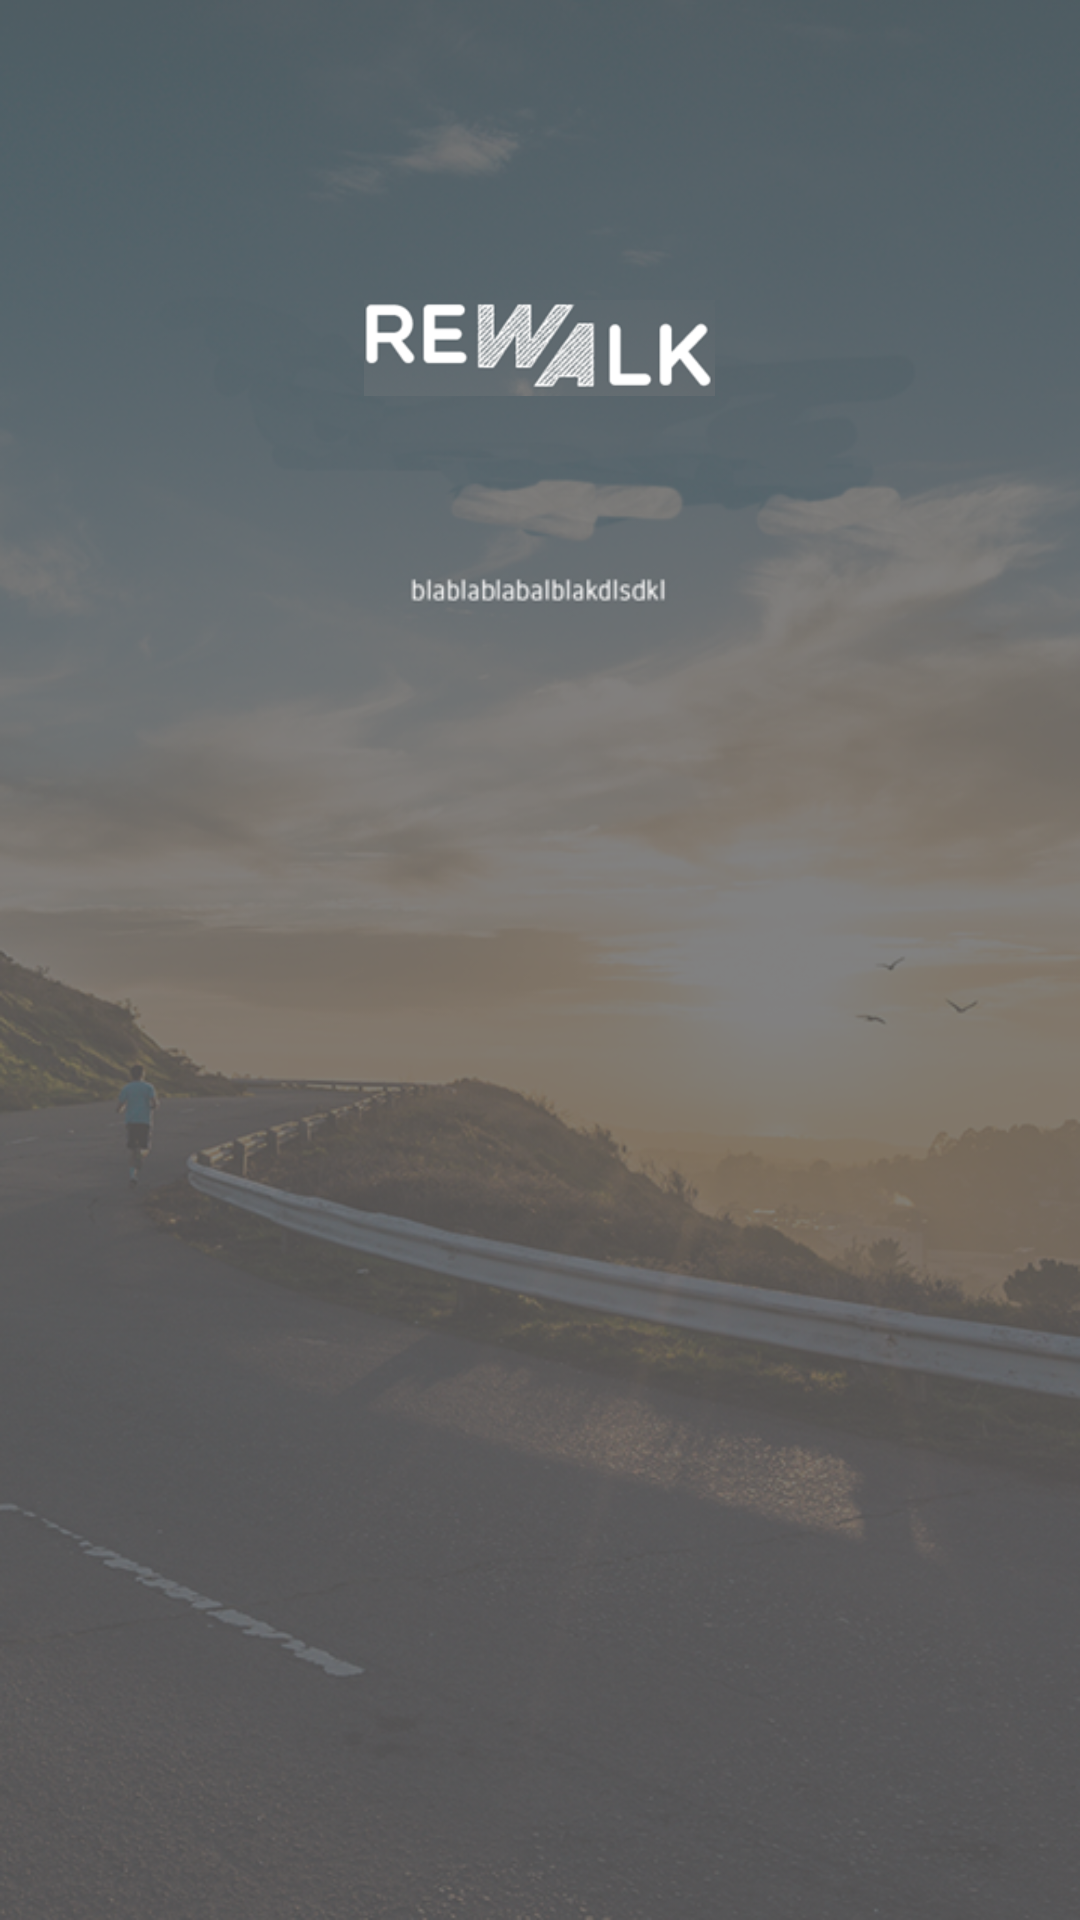

Layout XML and referenced resources for this Android screen:
<!-- AndroidManifest.xml: application theme AppTheme -->
<!-- res/layout/intro.xml -->
<?xml version="1.0" encoding="utf-8"?>
<LinearLayout
    xmlns:android="http://schemas.android.com/apk/res/android"
    android:layout_width="match_parent"
    android:layout_height="match_parent"
    android:background="@mipmap/intro"
    android:fitsSystemWindows="true"
    android:orientation="vertical">


        <ImageView
            android:layout_width="wrap_content"
            android:layout_height="wrap_content"
            android:layout_gravity="center_horizontal"
            android:layout_marginTop="100dp"
            android:transitionName="profile"
            android:id="@+id/introicon"
            android:src="@mipmap/introicon"/>

</LinearLayout>
<!-- resources referenced by this layout -->
<resources>
  <!-- mipmap intro: png bitmap (mipmap-xhdpi, 433588 bytes) -->
  <!-- mipmap introicon: png bitmap (mipmap-xhdpi, 22815 bytes) -->
  <style name="AppTheme" parent="Theme.AppCompat.Light.NoActionBar">
          
          <item name="colorPrimary">@android:color/transparent</item>
          <item name="colorPrimaryDark">@android:color/transparent</item>
          <item name="colorAccent">@color/colorAccent</item>
          <item name="elevation">0dp</item>
  
      </style>
  <!-- not gathered from this repository: default colours our renderer supplied (Android Studio template values) -->
  <color name="colorAccent">#FF03DAC5</color>
</resources>
